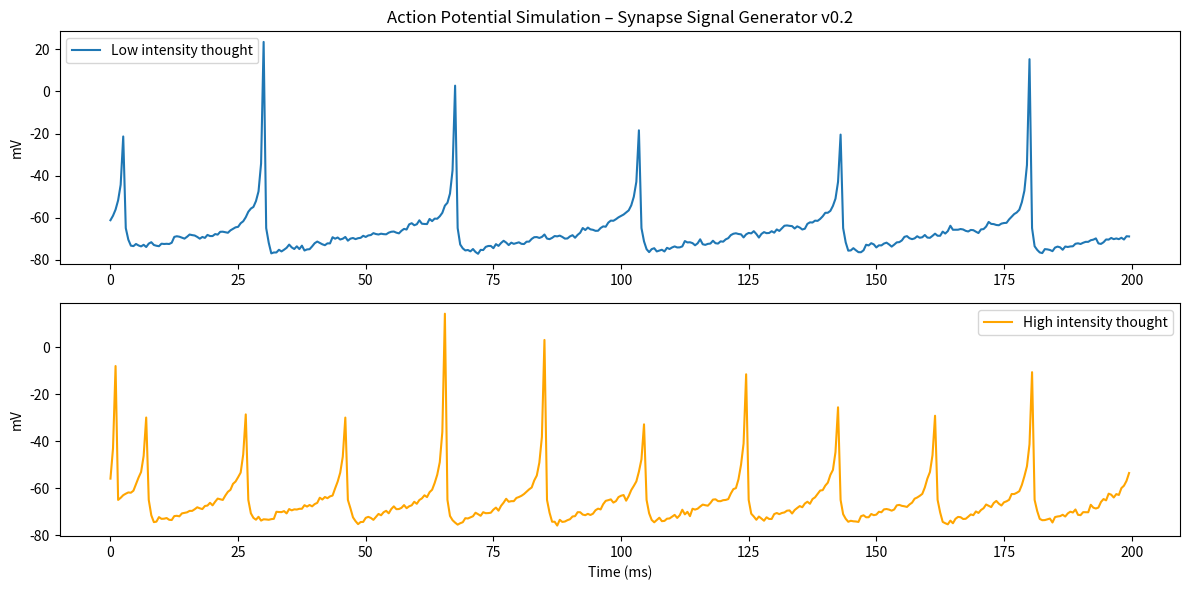

Write the Python code that produced this figure. (Note: this script raises an exception after producing the figure.)
import numpy as np
import matplotlib.pyplot as plt

# Simplified Hodgkin-Huxley style model (Izhikevich neuron – fast & realistic)
class IzhikevichNeuron:
    def __init__(self, a=0.02, b=0.2, c=-65, d=8):
        self.a, self.b, self.c, self.d = a, b, c, d
        self.v = -65  # membrane potential
        self.u = self.b * self.v  # recovery variable
        self.history = []

    def step(self, I, dt=0.5):
        for _ in range(int(1/dt)):
            dv = (0.04*self.v**2 + 5*self.v + 140 - self.u + I)
            du = self.a*(self.b*self.v - self.u)
            self.v += dv * dt
            self.u += du * dt
            if self.v >= 30:               # spike!
                self.history.append(30)
                self.v = self.c
                self.u += self.d
                break
            self.history.append(self.v)
        return self.history[-1] >= 30

# Simulate variable "thought intensity" → current injection
def generate_spike_train(thought_intensity=8.0, duration_ms=200):
    neuron = IzhikevichNeuron()
    t = np.arange(0, duration_ms, 0.5)
    spikes = []
    fired = []
    for i in t:
        I = thought_intensity + np.random.normal(0, 1)  # base + noise
        spike = neuron.step(I)
        spikes.append(neuron.v)
        fired.append(1 if spike else 0)
    return t, spikes, fired

# Demo: low vs high intensity thoughts
t_low, v_low, f_low = generate_spike_train(6.0)
t_high, v_high, f_high = generate_spike_train(12.0)

plt.figure(figsize=(12,6))
plt.subplot(2,1,1)
plt.plot(t_low, v_low, label="Low intensity thought")
plt.title("Action Potential Simulation – Synapse Signal Generator v0.2")
plt.ylabel("mV")
plt.legend()
plt.subplot(2,1,2)
plt.plot(t_high, v_high, 'orange', label="High intensity thought")
plt.xlabel("Time (ms)")
plt.ylabel("mV")
plt.legend()
plt.tight_layout()
plt.savefig("signal_generator/action_potential_demo.png", dpi=300)
plt.close()
print("Enhanced action potential generator ready + demo saved!")
